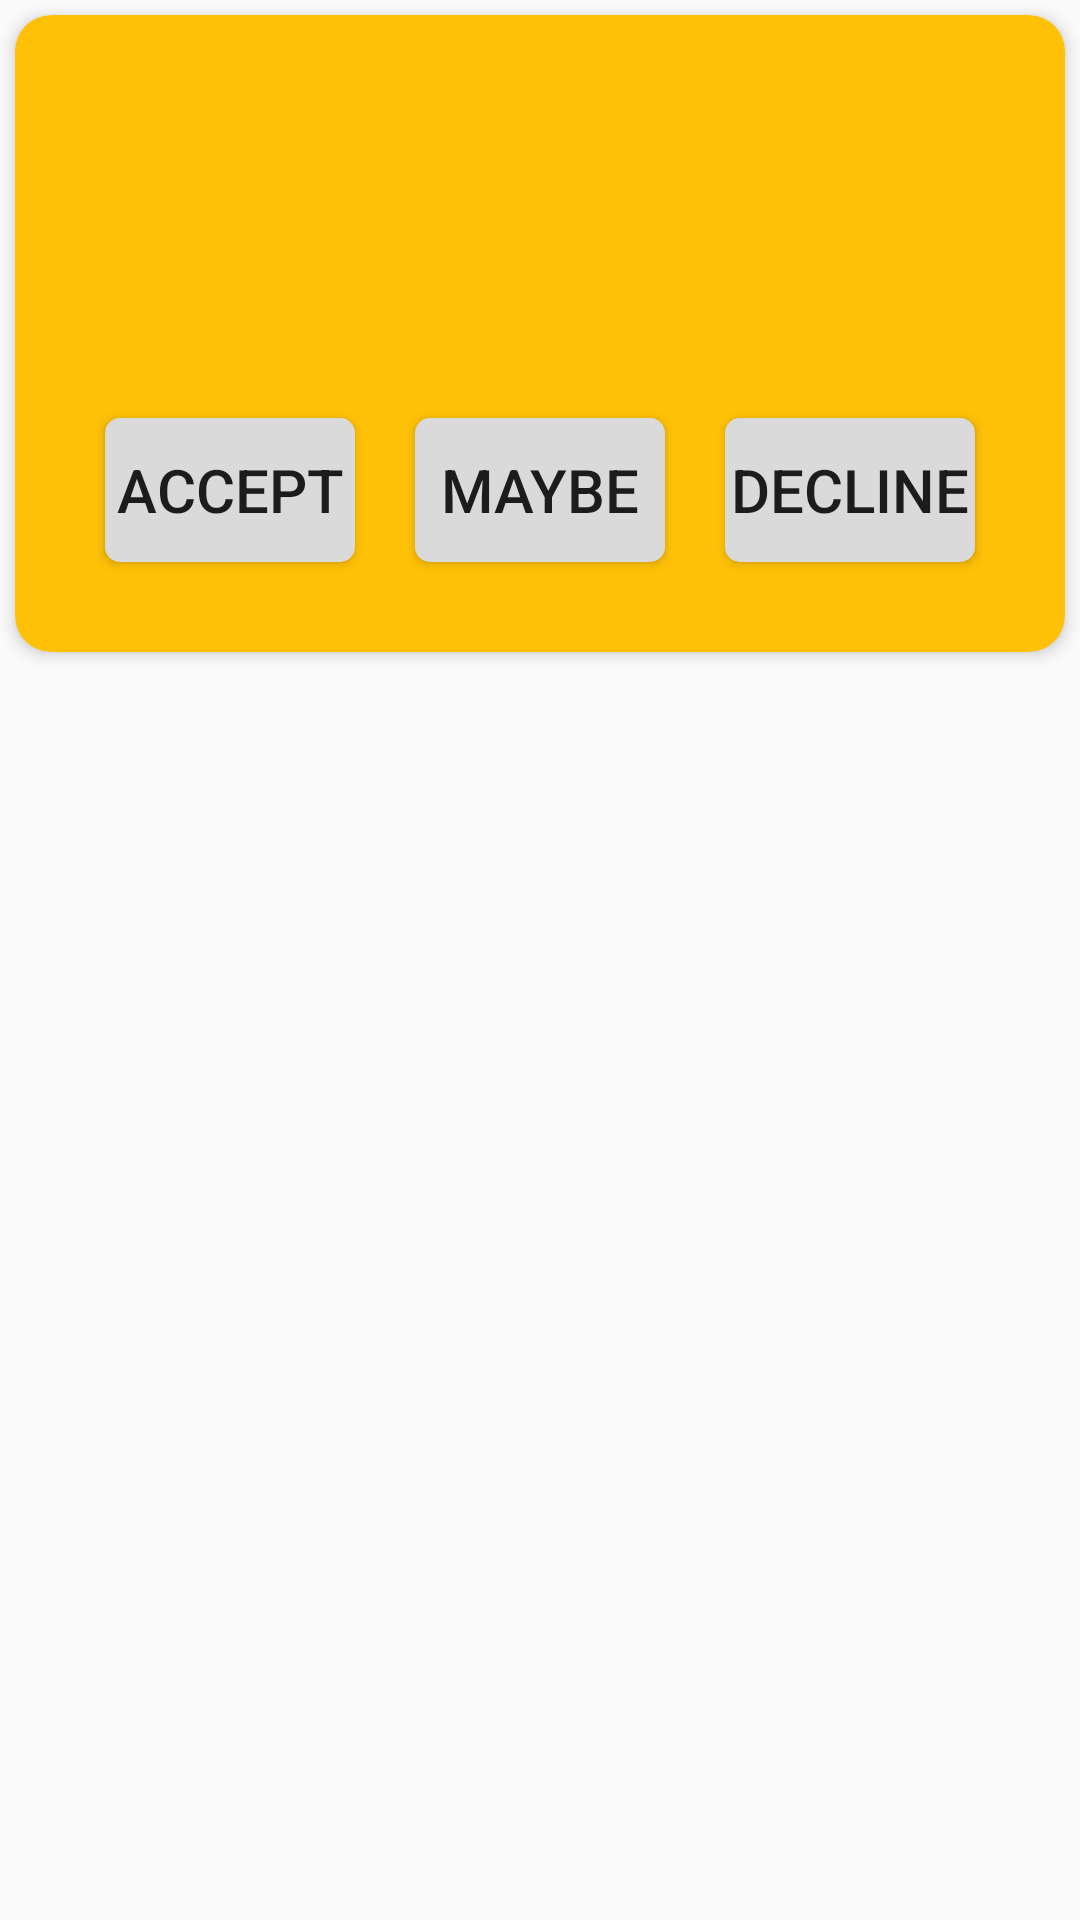

Layout XML and referenced resources for this Android screen:
<!-- AndroidManifest.xml: application theme Theme.AppCompat.Light.NoActionBar -->
<!-- res/layout/invite_card_layout.xml -->
<?xml version="1.0" encoding="utf-8"?>
<LinearLayout xmlns:android="http://schemas.android.com/apk/res/android"
    xmlns:app="http://schemas.android.com/apk/res-auto"
    android:layout_width="match_parent"
    android:layout_height="wrap_content"
    android:orientation="vertical">

    <android.support.v7.widget.CardView
        android:layout_width="match_parent"
        android:layout_height="wrap_content"
        android:layout_margin="5dp"

        app:cardBackgroundColor="@color/color_accent"
        app:cardCornerRadius="12dp"
        app:cardElevation="3dp"
        app:contentPadding="4dp">

        <LinearLayout
            android:layout_width="match_parent"
            android:layout_height="match_parent"
            android:orientation="vertical"
            android:padding="16dp">

            <TextView
                android:id="@+id/invited_event_name"
                android:layout_width="match_parent"
                android:layout_height="wrap_content"
                android:textSize="30sp"
                android:theme="@style/time_label_text"
                android:layout_marginBottom="10dp"/>

            <TextView
                android:id="@+id/invited_event_location"
                android:layout_width="match_parent"
                android:layout_height="wrap_content"
                android:textSize="20sp" />

            <TextView
                android:id="@+id/invited_event_org"
                android:layout_width="match_parent"
                android:layout_height="wrap_content"
                android:textSize="20sp" />

            <LinearLayout
                android:id="@+id/invite_buttonbar"
                android:layout_height="wrap_content"
                android:layout_width="match_parent" >

                <Button
                    android:id="@+id/accept_invite"
                    android:layout_width="0dp"
                    android:layout_height="wrap_content"
                    android:layout_weight="1"
                    android:text="@string/accept_invite_label"
                    style="@style/invite_response_button" />

                <Button
                    android:id="@+id/maybe_invite"
                    android:layout_width="0dp"
                    android:layout_height="wrap_content"
                    android:layout_weight="1"
                    android:text="@string/maybe_invite_label"
                    style="@style/invite_response_button" />

                <Button
                    android:id="@+id/decline_invite"
                    android:layout_width="0dp"
                    android:layout_height="wrap_content"
                    android:layout_weight="1"
                    android:text="@string/decline_invite_label"
                    style="@style/invite_response_button" />
            </LinearLayout>
        </LinearLayout>
    </android.support.v7.widget.CardView>
</LinearLayout>
<!-- resources referenced by this layout -->
<resources>
  <color name="color_accent">#FFC107</color>
  <string name="accept_invite_label">Accept</string>
  <string name="decline_invite_label">Decline</string>
  <string name="maybe_invite_label">Maybe</string>
  <style name="invite_response_button">
          <item name="android:textSize">20sp</item>
          <item name="android:background">@drawable/response_button_state</item>
          <item name="android:layout_margin">@dimen/button_margin</item>
      </style>
  <style name="time_label_text">
          <item name="android:gravity">center_horizontal</item>
      </style>
  <!-- drawable response_button_state (drawable) -->
  <?xml version="1.0" encoding="utf-8"?>
  <selector xmlns:android="http://schemas.android.com/apk/res/android">
      <item android:state_selected="false">
          <shape android:shape="rectangle">
              <corners android:radius="5dp"/>
              <solid android:color="@color/color_disabled_element"/>
          </shape>
      </item>
      <item android:state_selected="true">
          <shape android:shape="rectangle">
              <corners android:radius="5dp"/>
              <solid android:color="@color/color_primary"/>
          </shape>
      </item>
  </selector>
  <dimen name="button_margin">10dp</dimen>
  <color name="color_disabled_element">#DADADA</color>
  <color name="color_primary">#DF7979</color>
</resources>
